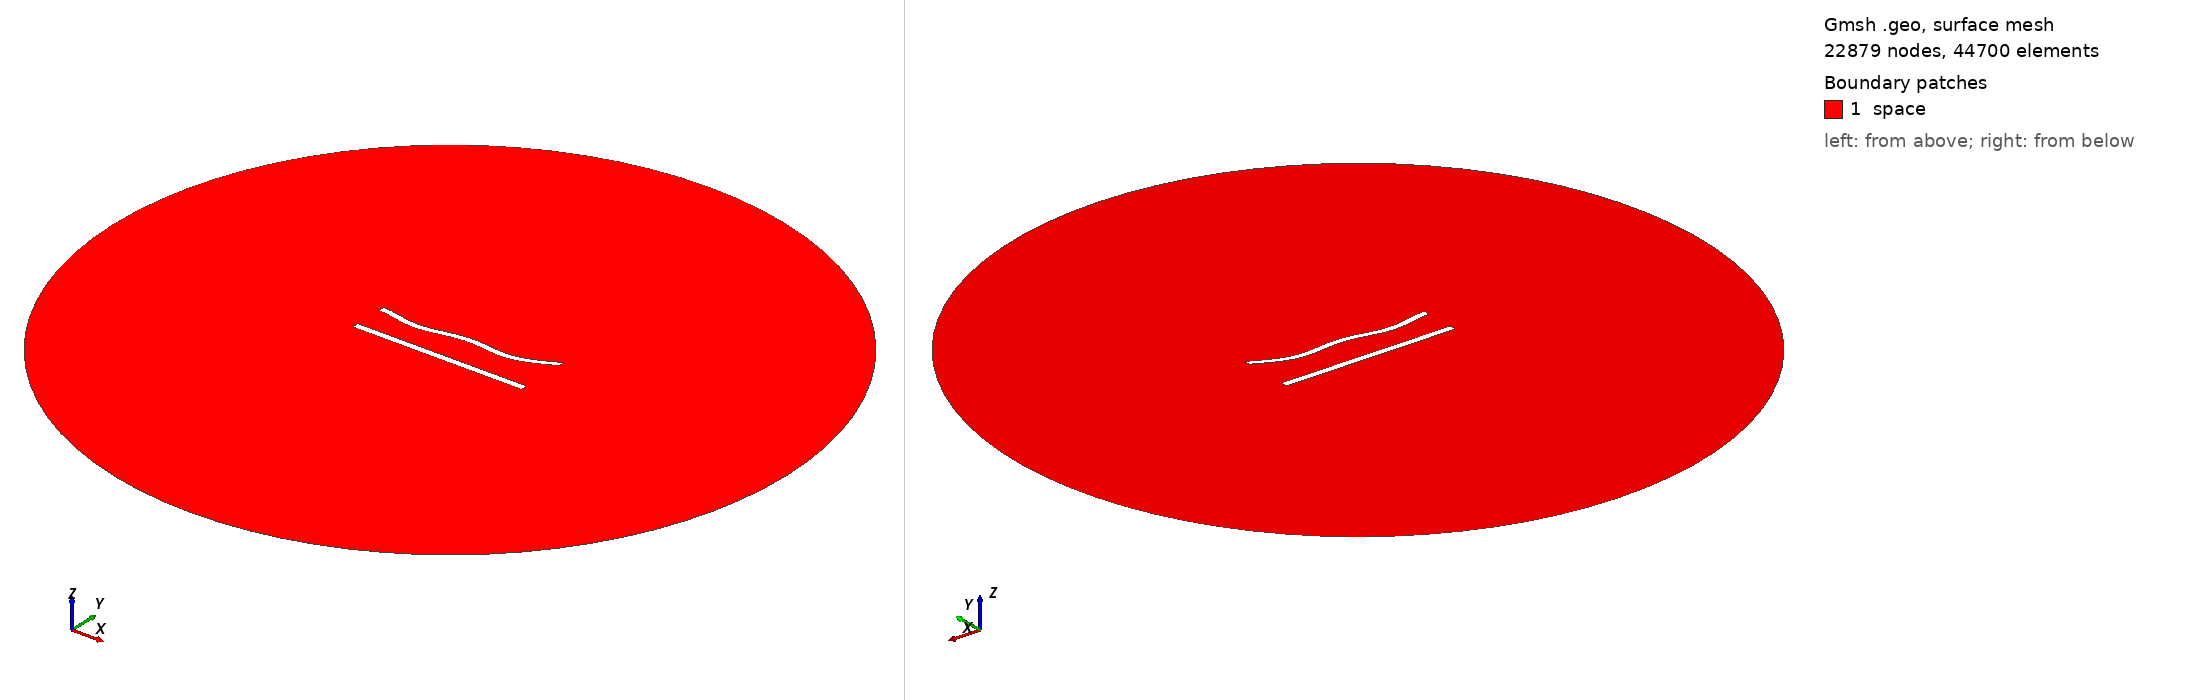

Gmsh geometry script, surface-meshed: 22879 nodes, 44700 surface elements. Boundary patches (legend numbers): 1 space. Left view from above one corner, right view from below the opposite corner. Legend entries are the model's physical surfaces. The drawing asked Gmsh for element sizes between 1% and 20% of the model's largest extent; the script's own settings can give other sizes.

=== 463.geo (drawn) ===
//---------------------------------------
// Geometry kernel
//---------------------------------------

SetFactory("OpenCASCADE");



//---------------------------------------
// Parameters of the geometry
//---------------------------------------

// Overetch of the upper plate
overetch = 0.125;

// Distance between the plates
distance = 20.0;

// Discretization over the x axis (for the deformation)
nx = 50; 

// Length of the plate
L = 100 - overetch; 

// Number of modes
n = 4; 

// 1st mode coefficient
coeff(1) = 1.5;
beta(1) = 0.596864 * 3.1415926535 / L;

// 2nd mode coefficient
coeff(2) = -1.5;
beta(2) = 1.49418 * 3.1415926535 / L;

// 3rd mode coefficient
coeff(3) = 0.0;
beta(3) = 2.50025 * 3.1415926535 / L;

// 4th mode coefficient
coeff(4) = -1.5;
beta(4) = 3.49999 * 3.1415926535 / L;



//---------------------------------------
// Upper plate (deformed rectangle)
//---------------------------------------

// Coordiantes of the upper plate
xmin = -50;
xmax = 50 - overetch;

// Height of the upper plate
yheight = 4 - 2 * overetch;

// Indexes of the points
UpperID[] = {};
LowerID[] = {};
LeftID[] = {};
RightID[] = {};

// Point index
p = 1;

// Horizontal edges
For i In {1:nx}
    x = xmin + (i-1)*(xmax - xmin)/(nx-1);

    y_bottom = distance / 2 + overetch;
    For j In {1:n}
        C = (Cosh(beta(j)*L) + Cos(beta(j)*L)) / (Sinh(beta(j)*L) + Sin(beta(j)*L));
        y_bottom  = y_bottom + coeff(j) * (Cosh(beta(j)*(x+50)) - Cos(beta(j)*(x+50)) - C * (Sinh(beta(j)*(x+50)) - Sin(beta(j)*(x+50))));
    EndFor

    y_top = y_bottom + yheight;

    Point(p) = {x, y_top, 0, 1.0};
    UpperID[i] = p;
    p = p + 1;

    Point(p) = {x, y_bottom, 0, 1.0};
    LowerID[i] = p;
    p = p + 1;
EndFor

// Create point lists
UpperPts[] = {}; LowerPts[] = {};
For i In {1:nx}
  UpperPts[] += {UpperID[i]};
  LowerPts[] += {LowerID[i]};
EndFor

// Build splines
Spline(1) = {UpperPts[]};
Spline(2) = {LowerPts[]};
Line(3) = {LowerPts[nx-1], UpperPts[nx-1]};
Line(4) = {LowerPts[0], UpperPts[0]};

// Build the plane surface
Curve Loop(1) = {2, 3, -1, -4};
Plane Surface(1) = {1};



//---------------------------------------
// Lower plate (rectangle)
//---------------------------------------

// Vertices
Point(1001) = {-50, -distance/2, 0, 1.0};
Point(1002) = { 50, -distance/2, 0, 1.0};
Point(1003) = { 50,  -distance/2 + 4, 0, 1.0};
Point(1004) = {-50,  -distance/2 + 4, 0, 1.0};

// Edges
Line(5) = {1001, 1002};
Line(6) = {1002, 1003};
Line(7) = {1003, 1004};
Line(8) = {1004, 1001};

// Plane surface
Line Loop(2) = {5, 6, 7, 8};
Plane Surface(2) = {2}; 



//---------------------------------------
// Outer (fictious) boundary
//---------------------------------------

// Points
Point(1005) = {0, 0, 0};       // Center
Point(1006) = {200, 0, 0};     // Start point
Point(1007) = {0, 200, 0};     // 90 degrees
Point(1008) = {-200, 0, 0};    // 180 degrees
Point(1009) = {0, -200, 0};    // 270 degrees

// Circle arcs (each needs start, center, end)
Circle(9) = {1006, 1005, 1007};
Circle(10) = {1007, 1005, 1008};
Circle(11) = {1008, 1005, 1009};
Circle(12) = {1009, 1005, 1006};

// Plane surface for the entire domain
Curve Loop(3) = {9, 10, 11, 12};
Surface(3) = {3};

// Subtract the plates from the whole domain to obtain the actual domain where we want to solve the equations
BooleanDifference{ Surface{3}; Delete; }{ Surface{1}; Surface{2}; Delete; }




//---------------------------------------
// Transfinite Lines/Curves
//---------------------------------------

// Set the number of points on the boundaries
r = 6;
d = 0.15;

// Plates
Transfinite Curve {1} = 50*r/4 Using Progression 1;
Transfinite Line {2} = 50*r Using Progression 1;
Transfinite Curve {3, 4} = 2*r Using Progression 1+d;
Transfinite Line {5} = 50*r/4 Using Progression 1;
Transfinite Line {7} = 50*r Using Progression 1;
Transfinite Line {6} = 2*r Using Progression 1-d;
Transfinite Line {8} = 2*r Using Progression 1+d;

// Outer boundary
Transfinite Line {9, 10, 11, 12} = 20 Using Progression 1;



//---------------------------------------
// Physical groups
//---------------------------------------                

// Physical curves (boundaries)
Physical Line("force_segment", 10) = {2};
Physical Line("upper_plate", 11) = {1, 3, 4};
Physical Line("lower_plate", 12) = {5, 6, 7, 8};
Physical Line("boundary", 20) = {9, 10, 11, 12};

// Physical Surfaces
Physical Surface("space", 30) = {3};



//---------------------------------------
// 6. Generate the Mesh
//---------------------------------------

// 2D mesh generation
Mesh 2;
